Run: headless pygame with SDL's dummy video driver; simulated clock (each Clock.tick advances the game by its frame time, no real sleeping); random seed 0; keys injected as events and as key.get_pressed() state; mouse plan: one left click at the window centre at the start of phase 2, then a move to the lower-right quarter at the start of phase 3.
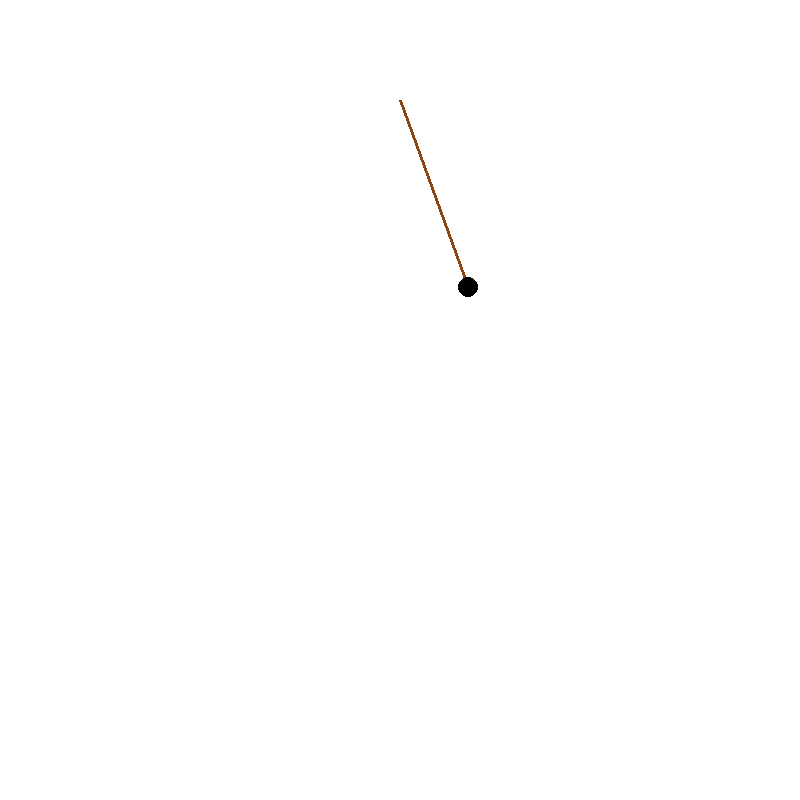
Frame 1 of 4 · flips 1–60 · no input
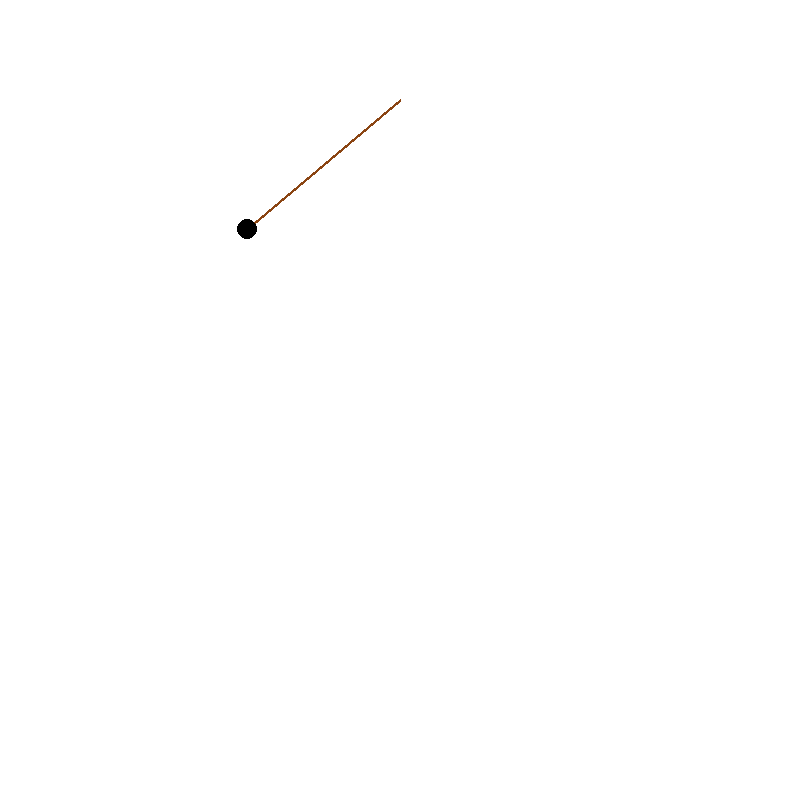
Frame 2 of 4 · flips 61–180 · clicked the window centre · tapped SPACE, RETURN · held RIGHT (→), D
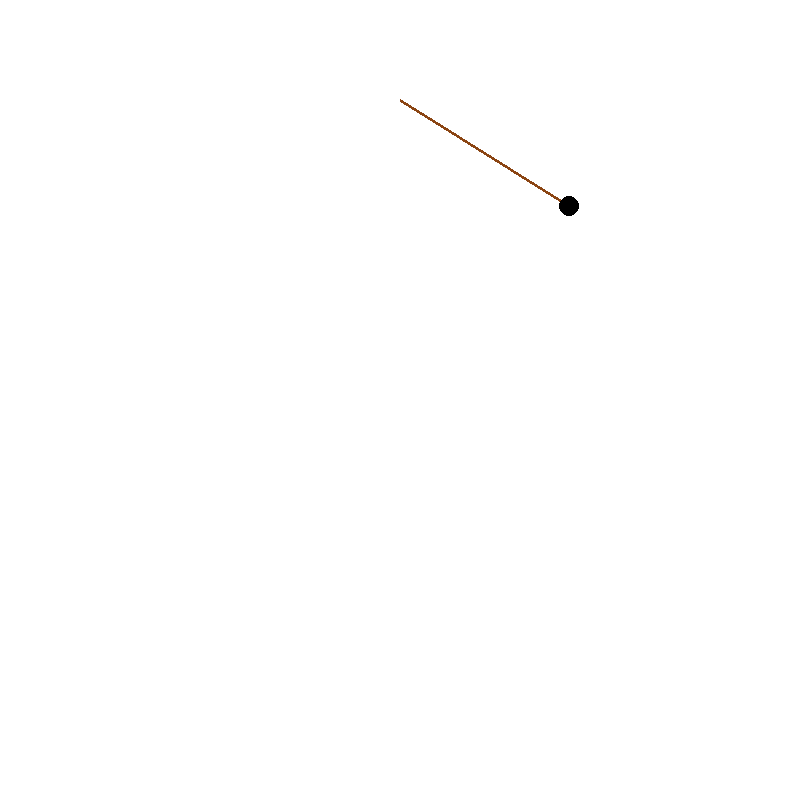
Frame 3 of 4 · flips 181–300 · moved the mouse to the lower-right quarter · held DOWN (↓), S
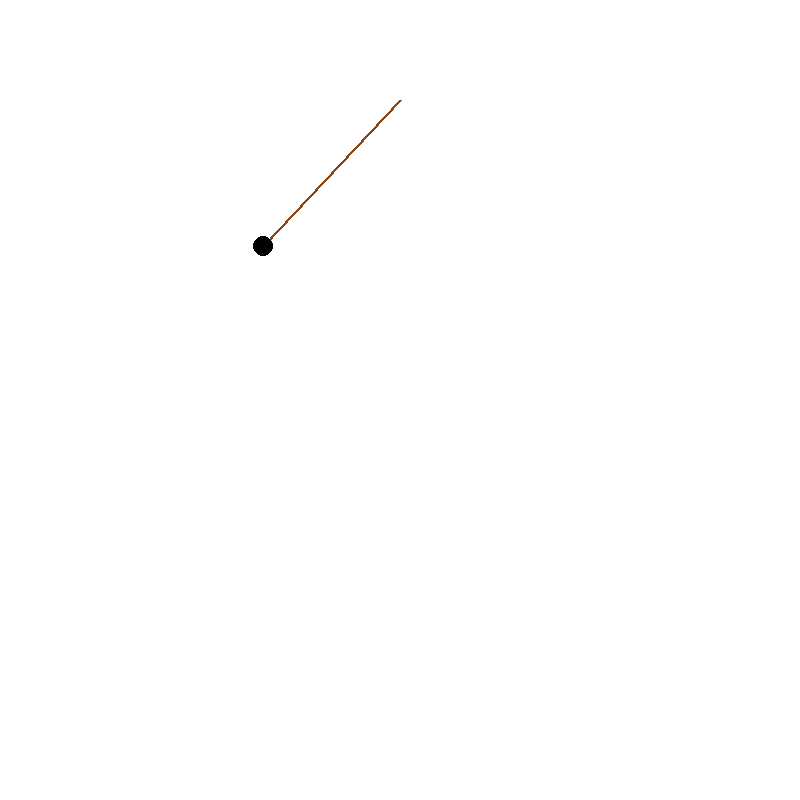
Frame 4 of 4 · flips 301–420 · held LEFT (←), A, UP (↑), W

The pygame program that drew these frames:

import pygame, sys
import random
from math import sin, cos, pi, atan

from pygame.locals import *


#podstawy

rozmiar = 800
bok = 30


pygame.init()
plansza = pygame.display.set_mode((rozmiar, rozmiar))
pygame.display.set_caption('Pendulum')


BLACK = (0, 0, 0)
WHITE = (255, 255, 255)
BAD_GREEN = (129, 187, 129)
GRAY = (200, 200, 200)
LIGHT_GRAY = (180, 180, 180)
RED = (255, 0, 0)
GREEN = (0, 255, 0)
BLUE = (0, 0, 255)
LIGHT_BLUE = (176, 224, 230)
YELLOW = (255, 255, 0)
BROWN = (139, 69, 19)
PINK = (255, 105, 180)
ORANGE = (255, 140, 0)


FPS = 100
fpsClock = pygame.time.Clock()



class Mass:
    def __init__(self, x0, y0, L, alpha):
        self.x0 = x0
        self.y0 = y0
        self.L = L
        self.alpha = alpha
        self.w = 0

    def move(self):
        E = g * sin(self.alpha) / self.L
        self.w += E * dt
        dalpha = self.w * dt + 0.5 * E * dt ** 2
        self.alpha += dalpha

    def setting(self, tg):
        self.alpha = atan(tg)
        self.w = 0

    def show(self):
        x = self.x0 + self.L * sin(self.alpha)
        y = self.y0 + self.L * cos(self.alpha)
        pygame.draw.line(plansza, BROWN, (self.x0, self.y0), (x, y), 3)
        pygame.draw.circle(plansza, BLACK, (x, y), 10)
        


#zainicjowanie wahadla
m1 = Mass(rozmiar/2, 100, 200, pi/3)


#potrzebne zmienne
g = -9.81
dt = 0.1

var = False


#petla glowna
while True:
    #wyswietlanie
    plansza.fill(WHITE)
    m1.show()

    #manipulowanie katem
    if var == False:
        m1.move()
    else:
        x, y = pygame.mouse.get_pos()
        if y - m1.y0 != 0:
            tg = (x - m1.x0) / (y - m1.y0)
            m1.setting(tg)

    #obsluga zdarzen
    for event in pygame.event.get():
        if event.type == QUIT:
            pygame.quit()
            sys.exit()
        if event.type == pygame.KEYDOWN:
            if event.key == pygame.K_ESCAPE:
                pygame.quit()
                sys.exit()
        if event.type == pygame.MOUSEBUTTONDOWN:
            var = True
        if event.type == pygame.MOUSEBUTTONUP:
            var = False
          
                

    pygame.display.update()
    fpsClock.tick(FPS)
